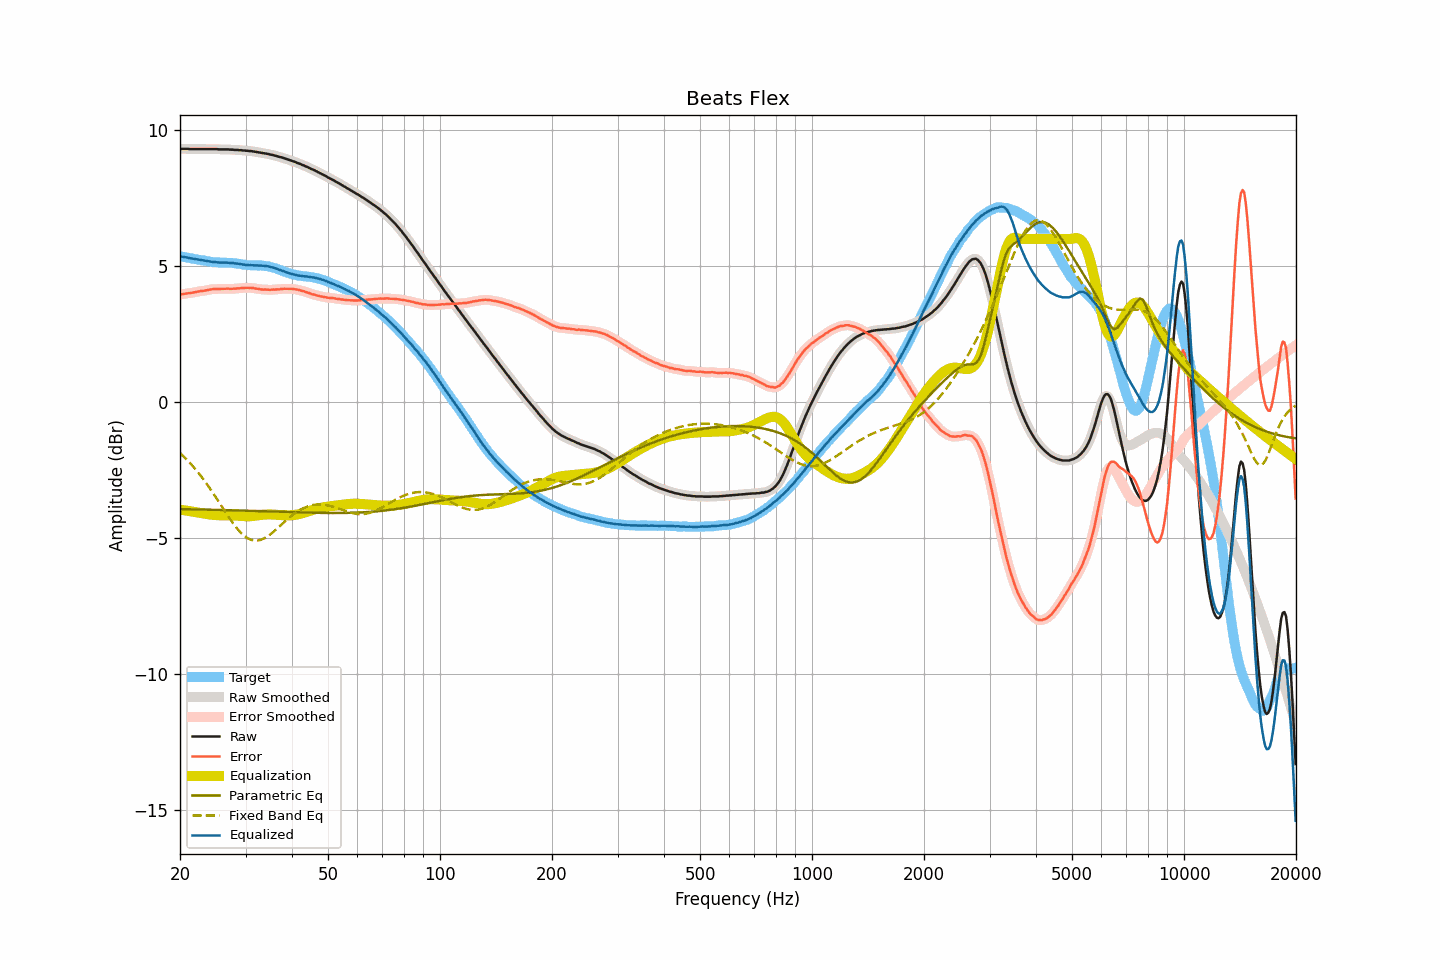

The table this chart was drawn from, first rows:
frequency, raw, smoothed, error, error_smoothed, equalization, parametric_eq, fixed_band_eq, equalized_raw, equalized_smoothed, target
20.00, 9.31, 9.31, 3.95, 3.95, -3.95, -3.93, -1.87, 5.36, 5.36, 5.36
20.20, 9.31, 9.31, 3.96, 3.96, -3.96, -3.94, -1.93, 5.35, 5.35, 5.35
20.40, 9.31, 9.31, 3.97, 3.97, -3.97, -3.94, -1.98, 5.34, 5.34, 5.34
20.61, 9.31, 9.31, 3.98, 3.98, -3.98, -3.94, -2.04, 5.33, 5.33, 5.33
20.81, 9.31, 9.31, 3.99, 3.99, -3.99, -3.94, -2.10, 5.32, 5.32, 5.32
21.02, 9.31, 9.31, 4.00, 4.00, -4.00, -3.94, -2.16, 5.31, 5.31, 5.31
21.23, 9.30, 9.30, 4.01, 4.01, -4.01, -3.94, -2.22, 5.29, 5.29, 5.30
21.44, 9.30, 9.30, 4.02, 4.02, -4.02, -3.94, -2.29, 5.28, 5.28, 5.29
21.66, 9.30, 9.30, 4.03, 4.03, -4.03, -3.94, -2.36, 5.27, 5.27, 5.27
21.87, 9.30, 9.30, 4.04, 4.04, -4.04, -3.94, -2.43, 5.26, 5.26, 5.26
22.09, 9.30, 9.30, 4.05, 4.05, -4.05, -3.95, -2.49, 5.25, 5.25, 5.25
22.31, 9.30, 9.30, 4.06, 4.06, -4.06, -3.95, -2.57, 5.24, 5.24, 5.24
22.54, 9.30, 9.30, 4.07, 4.07, -4.07, -3.95, -2.64, 5.23, 5.23, 5.23
22.76, 9.30, 9.30, 4.08, 4.08, -4.08, -3.95, -2.72, 5.22, 5.22, 5.22
22.99, 9.30, 9.30, 4.08, 4.09, -4.09, -3.95, -2.79, 5.21, 5.21, 5.22
23.22, 9.30, 9.30, 4.09, 4.10, -4.10, -3.95, -2.87, 5.20, 5.20, 5.21
23.45, 9.30, 9.30, 4.11, 4.11, -4.11, -3.95, -2.96, 5.19, 5.19, 5.20
23.69, 9.30, 9.30, 4.12, 4.12, -4.12, -3.95, -3.04, 5.18, 5.18, 5.18
23.92, 9.30, 9.30, 4.13, 4.13, -4.13, -3.96, -3.12, 5.17, 5.17, 5.17
24.16, 9.30, 9.30, 4.14, 4.14, -4.14, -3.96, -3.21, 5.16, 5.16, 5.16
24.40, 9.30, 9.30, 4.15, 4.15, -4.14, -3.96, -3.30, 5.16, 5.16, 5.15
24.65, 9.30, 9.30, 4.15, 4.15, -4.15, -3.96, -3.39, 5.15, 5.15, 5.15
24.89, 9.30, 9.30, 4.16, 4.16, -4.16, -3.96, -3.48, 5.15, 5.15, 5.15
25.14, 9.30, 9.30, 4.16, 4.16, -4.16, -3.96, -3.57, 5.14, 5.14, 5.14
25.39, 9.29, 9.29, 4.16, 4.16, -4.16, -3.96, -3.66, 5.13, 5.13, 5.13
25.65, 9.29, 9.29, 4.16, 4.16, -4.16, -3.97, -3.75, 5.13, 5.13, 5.13
25.91, 9.29, 9.29, 4.16, 4.16, -4.16, -3.97, -3.84, 5.13, 5.13, 5.13
26.16, 9.29, 9.29, 4.16, 4.16, -4.16, -3.97, -3.93, 5.13, 5.13, 5.13
26.43, 9.29, 9.29, 4.17, 4.17, -4.16, -3.97, -4.02, 5.13, 5.13, 5.13
26.69, 9.29, 9.29, 4.17, 4.17, -4.17, -3.97, -4.11, 5.13, 5.13, 5.12
26.96, 9.29, 9.29, 4.17, 4.17, -4.17, -3.97, -4.20, 5.13, 5.12, 5.12
27.23, 9.28, 9.29, 4.16, 4.17, -4.17, -3.98, -4.29, 5.11, 5.12, 5.12
27.50, 9.28, 9.28, 4.17, 4.17, -4.17, -3.98, -4.37, 5.11, 5.11, 5.12
27.77, 9.28, 9.28, 4.17, 4.17, -4.17, -3.98, -4.46, 5.11, 5.11, 5.11
28.05, 9.27, 9.28, 4.17, 4.17, -4.17, -3.98, -4.54, 5.10, 5.10, 5.10
28.33, 9.27, 9.27, 4.17, 4.17, -4.18, -3.98, -4.61, 5.10, 5.10, 5.10
28.62, 9.27, 9.27, 4.19, 4.18, -4.18, -3.98, -4.68, 5.09, 5.09, 5.09
28.90, 9.26, 9.26, 4.18, 4.18, -4.18, -3.99, -4.75, 5.08, 5.08, 5.08
29.19, 9.26, 9.26, 4.19, 4.19, -4.19, -3.99, -4.81, 5.07, 5.07, 5.07
29.48, 9.25, 9.25, 4.19, 4.19, -4.19, -3.99, -4.87, 5.06, 5.06, 5.06
29.78, 9.25, 9.25, 4.20, 4.20, -4.20, -3.99, -4.92, 5.05, 5.05, 5.05
30.08, 9.24, 9.24, 4.20, 4.20, -4.20, -3.99, -4.96, 5.04, 5.04, 5.04
30.38, 9.24, 9.24, 4.20, 4.20, -4.20, -3.99, -5.00, 5.04, 5.04, 5.04
30.68, 9.23, 9.23, 4.20, 4.20, -4.20, -4.00, -5.03, 5.03, 5.03, 5.03
30.99, 9.23, 9.23, 4.20, 4.20, -4.20, -4.00, -5.06, 5.03, 5.03, 5.03
31.30, 9.22, 9.22, 4.19, 4.19, -4.19, -4.00, -5.08, 5.03, 5.03, 5.03
31.61, 9.21, 9.21, 4.19, 4.19, -4.18, -4.00, -5.09, 5.03, 5.03, 5.02
31.93, 9.20, 9.20, 4.17, 4.18, -4.18, -4.00, -5.09, 5.03, 5.03, 5.03
32.24, 9.19, 9.19, 4.17, 4.17, -4.17, -4.01, -5.09, 5.02, 5.02, 5.02
32.57, 9.18, 9.18, 4.16, 4.16, -4.16, -4.01, -5.08, 5.02, 5.02, 5.02
32.89, 9.17, 9.17, 4.15, 4.15, -4.15, -4.01, -5.07, 5.02, 5.02, 5.03
33.22, 9.16, 9.16, 4.14, 4.14, -4.14, -4.01, -5.05, 5.02, 5.02, 5.02
33.55, 9.15, 9.15, 4.14, 4.14, -4.14, -4.01, -5.02, 5.01, 5.01, 5.02
33.89, 9.14, 9.14, 4.14, 4.14, -4.14, -4.02, -4.99, 5.01, 5.01, 5.00
34.23, 9.13, 9.13, 4.14, 4.13, -4.13, -4.02, -4.96, 5.00, 5.00, 5.00
34.57, 9.12, 9.12, 4.13, 4.13, -4.13, -4.02, -4.91, 4.99, 4.99, 4.99
34.92, 9.10, 9.11, 4.13, 4.13, -4.13, -4.02, -4.87, 4.97, 4.97, 4.97
35.27, 9.09, 9.09, 4.13, 4.13, -4.13, -4.02, -4.82, 4.96, 4.96, 4.96
35.62, 9.08, 9.08, 4.14, 4.13, -4.14, -4.03, -4.78, 4.95, 4.94, 4.94
35.97, 9.06, 9.07, 4.14, 4.14, -4.14, -4.03, -4.73, 4.92, 4.93, 4.93
... 635 more rows
